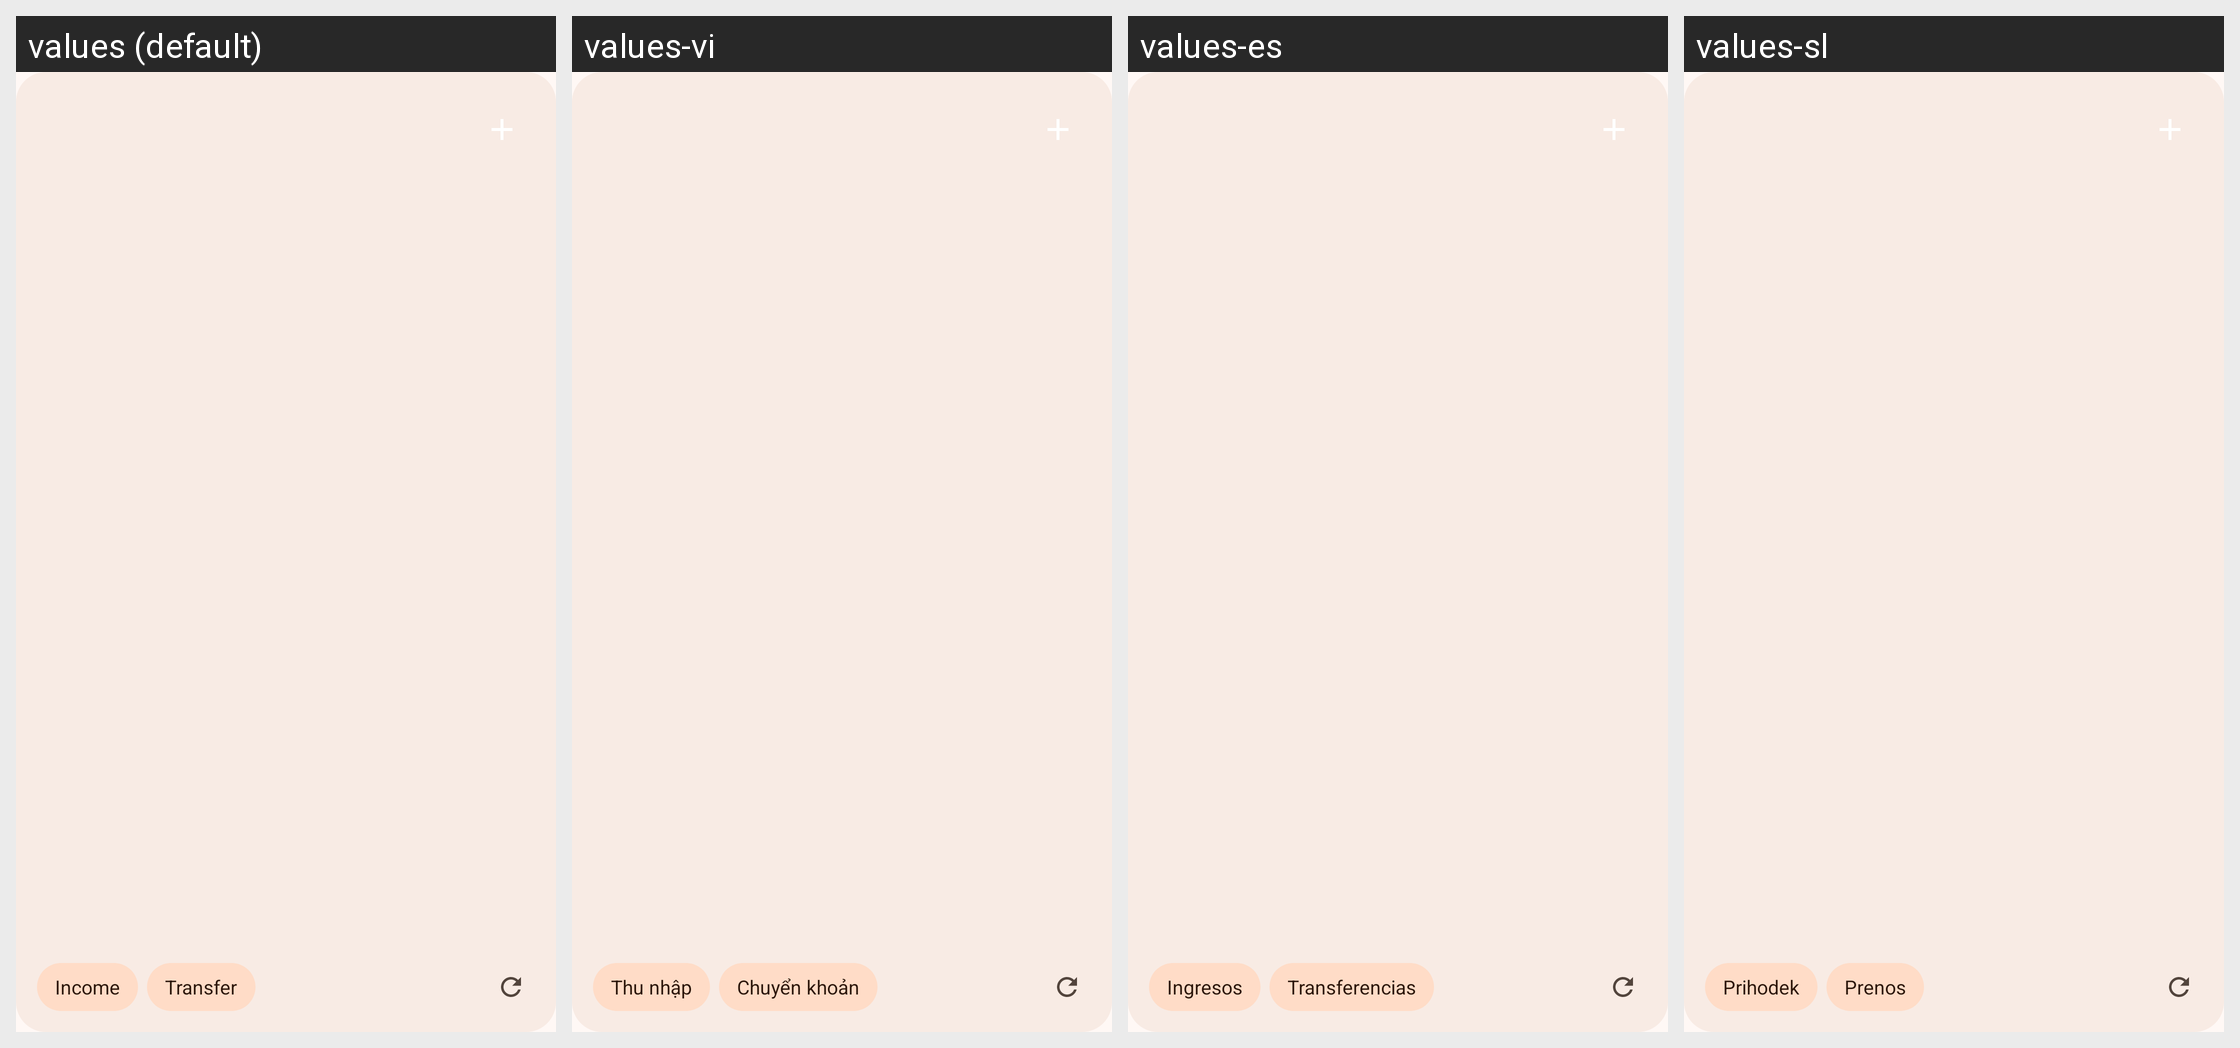

Locale-by-locale string values for the Android screen shown in this grid:
Android screen res/layout/widget_full.xml rendered under 4 locales, left to right: values (default), values-vi, values-es, values-sl. Device: Nexus 5 (rendered at 1080×1920; each locale shown at half size, 540×960, under a caption strip naming it); theme AppTheme.
Other locales in the repository, not shown: values-de, values-el, values-fr, values-it, values-ja, values-kn, values-ko, values-nl, values-pl, values-pt, values-ro, values-ru, values-ta, values-th, values-tr, values-uk.
Strings drawn on this screen, with the default value and each locale's value (text and hints the layout hard-codes, and strings that could not be matched under every locale, appear in the picture but are not listed):

income
  values: Income
  values-vi: Thu nhập
  values-es: Ingresos
  values-sl: Prihodek

transfer
  values: Transfer
  values-vi: Chuyển khoản
  values-es: Transferencias
  values-sl: Prenos
